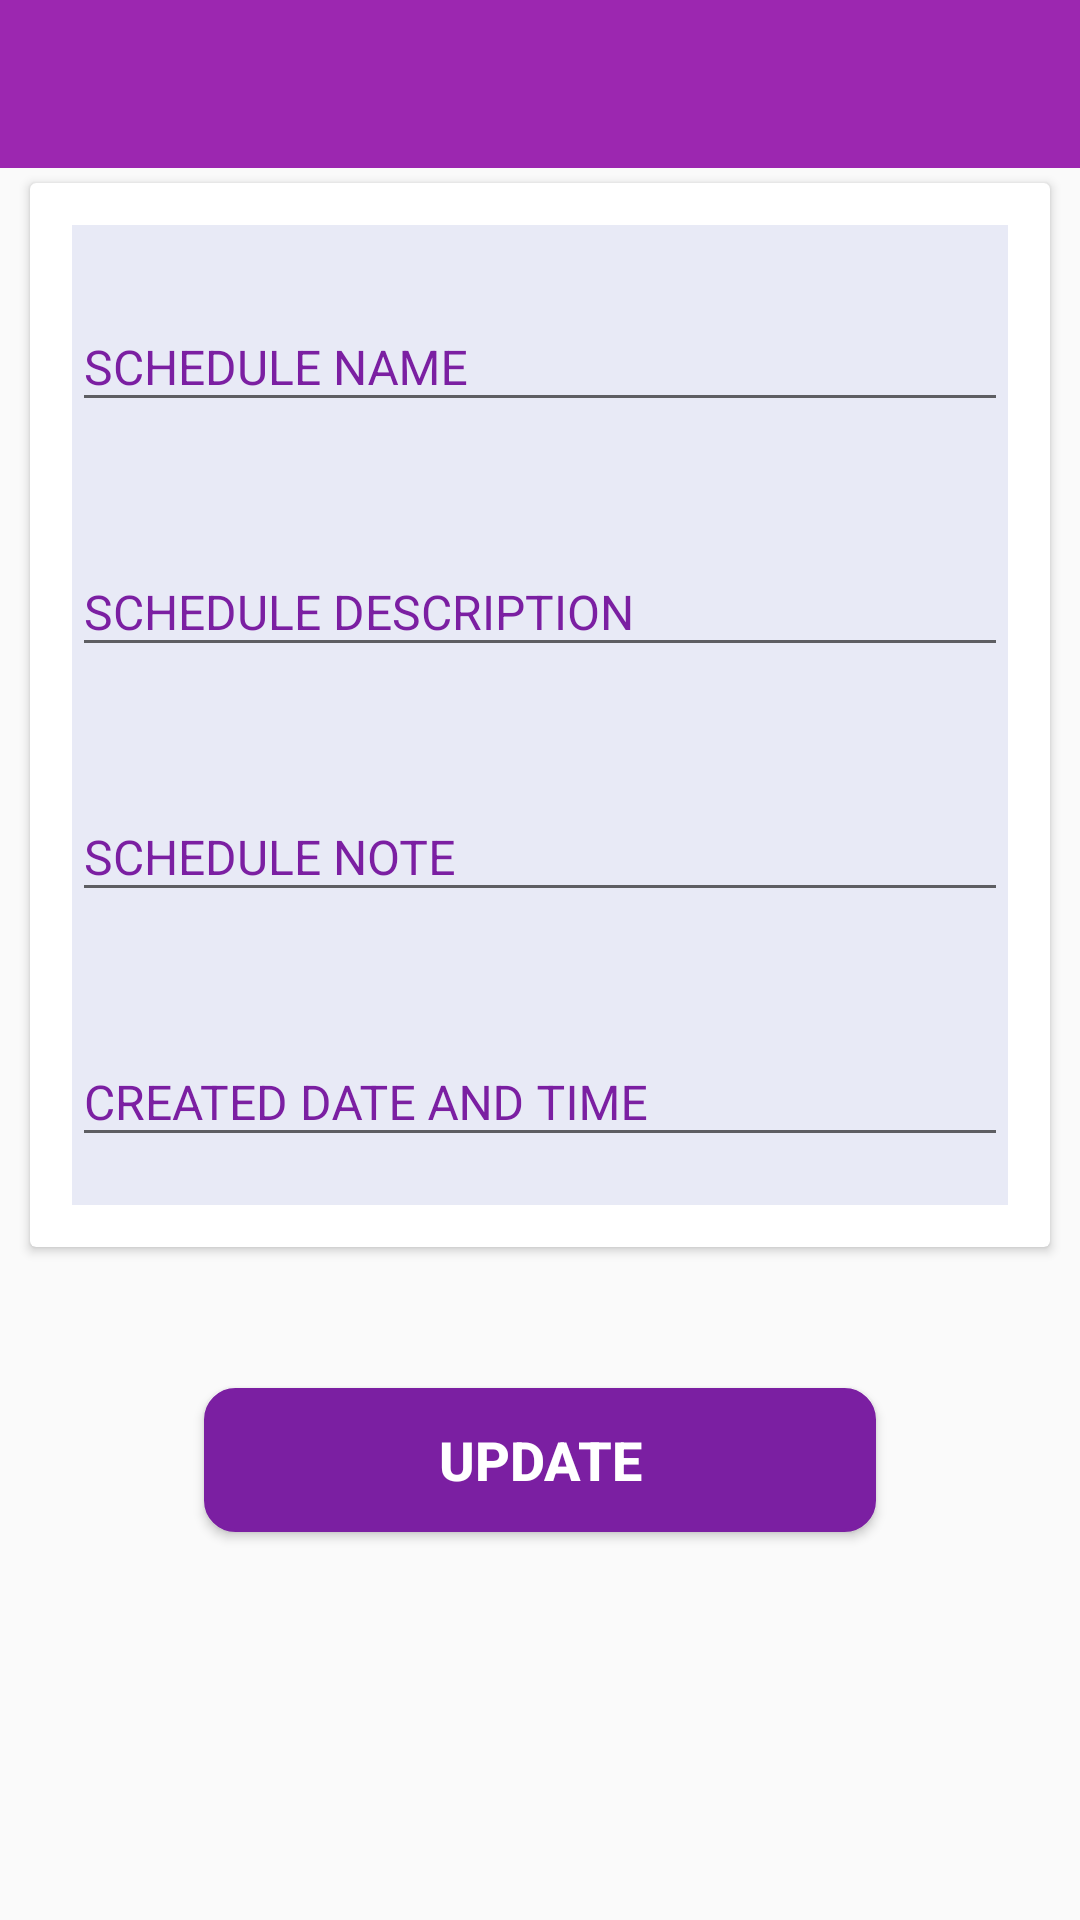

Produce the Android XML layout that renders to this screen, including the resource entries it uses.
<!-- AndroidManifest.xml: application theme AppTheme -->
<!-- res/layout/activity_schedule_description.xml -->
<?xml version="1.0" encoding="utf-8"?>
<LinearLayout xmlns:android="http://schemas.android.com/apk/res/android"
    xmlns:tools="http://schemas.android.com/tools"
    android:layout_width="match_parent"
    android:layout_height="match_parent"
    android:orientation="vertical">

    <include
        android:id="@+id/toolbar"
        layout="@layout/toolbar" />

    <android.support.v7.widget.CardView
        android:id="@+id/card_view"
        android:layout_width="match_parent"
        android:layout_height="wrap_content"
        android:layout_gravity="center"
        android:layout_marginBottom="5dp"
        android:layout_marginEnd="10dp"
        android:layout_marginStart="10dp"
        android:layout_marginTop="5dp">

    <LinearLayout
        android:layout_width="match_parent"
        android:layout_height="wrap_content"
        android:layout_margin="14dp"
        android:background="@color/background"
        android:gravity="center"
        android:orientation="vertical">

        <android.support.design.widget.TextInputLayout
            android:layout_width="match_parent"
            android:layout_height="wrap_content"
            android:layout_marginBottom="@dimen/activity_vertical_margin"
            android:layout_marginTop="@dimen/activity_vertical_margin"
            android:textColorHint="@color/colorPrimaryDark">

            <EditText
                android:id="@+id/mytask_edt_taskname"
                android:layout_width="match_parent"
                android:layout_height="wrap_content"
                android:hint="SCHEDULE NAME"
                android:inputType="text"
                android:textSize="16sp"
                android:focusable="false"
                android:editable="false"
                android:textAllCaps="true"
                tools:ignore="Deprecated" />
        </android.support.design.widget.TextInputLayout>

        <android.support.design.widget.TextInputLayout
            android:layout_width="match_parent"
            android:layout_height="wrap_content"
            android:layout_marginBottom="@dimen/activity_vertical_margin"
            android:layout_marginTop="@dimen/activity_vertical_margin"
            android:textColorHint="@color/colorPrimaryDark">

            <EditText
                android:id="@+id/mytask_edt_taskdes"
                android:layout_width="match_parent"
                android:layout_height="wrap_content"
                android:hint="SCHEDULE DESCRIPTION"
                android:inputType="text"
                android:editable="false"
                android:focusable="false"
                android:textSize="16sp"
                android:textAllCaps="true"
                tools:ignore="Deprecated" />

        </android.support.design.widget.TextInputLayout>

        <android.support.design.widget.TextInputLayout
            android:layout_width="match_parent"
            android:layout_height="wrap_content"
            android:layout_marginBottom="@dimen/activity_vertical_margin"
            android:layout_marginTop="@dimen/activity_vertical_margin"
            android:textColorHint="@color/colorPrimaryDark">

            <EditText
                android:id="@+id/mytask_edt_tasknote"
                android:layout_width="match_parent"
                android:layout_height="wrap_content"
                android:hint="SCHEDULE NOTE"
                android:inputType="text"
                android:focusable="true"
                android:textSize="16sp"
                android:textAllCaps="true"/>
        </android.support.design.widget.TextInputLayout>

        <android.support.design.widget.TextInputLayout
            android:layout_width="match_parent"
            android:layout_height="wrap_content"
            android:layout_marginBottom="@dimen/activity_vertical_margin"
            android:layout_marginTop="@dimen/activity_vertical_margin"
            android:textColorHint="@color/colorPrimaryDark">

            <EditText
                android:id="@+id/mytask_edt_taskupdateon"
                android:layout_width="match_parent"
                android:layout_height="wrap_content"
                android:hint="CREATED DATE AND TIME"
                android:inputType="text"
                android:textSize="16sp"
                android:editable="false"
                android:focusable="false"
                android:textAllCaps="true"
                tools:ignore="Deprecated" />
        </android.support.design.widget.TextInputLayout>

    </LinearLayout>

        </android.support.v7.widget.CardView>

        <LinearLayout
            android:layout_width="match_parent"
            android:layout_height="100dp"
            android:layout_marginBottom="@dimen/activity_vertical_margin"
            android:layout_marginTop="@dimen/activity_vertical_margin"
            android:gravity="center"
            android:orientation="horizontal"
            android:weightSum="2">

            <Button
                android:id="@+id/mytask_btn_update"
                android:layout_width="wrap_content"
                android:layout_height="wrap_content"
                android:layout_gravity="center"
                android:layout_weight="1"
                android:background="@drawable/btn_bg"
                android:textColor="@color/icons"
                android:gravity="center"
                android:text="UPDATE"
                android:textSize="18sp"
                android:textStyle="bold" />

        </LinearLayout>
</LinearLayout>
<!-- res/layout/toolbar.xml (included above) -->
<?xml version="1.0" encoding="utf-8"?>
<android.support.v7.widget.Toolbar xmlns:android="http://schemas.android.com/apk/res/android"
    xmlns:local="http://schemas.android.com/apk/res-auto"
    android:id="@+id/toolbar"
    android:layout_width="match_parent"
    android:layout_height="wrap_content"
    android:background="@color/colorPrimary"
    android:minHeight="?attr/actionBarSize">

</android.support.v7.widget.Toolbar>
<!-- resources referenced by this layout -->
<resources>
  <color name="background">#e8eaf6</color>
  <color name="colorPrimary">#9C27B0</color>
  <color name="colorPrimaryDark">#7B1FA2</color>
  <color name="icons">#FFFFFF</color>
  <dimen name="activity_vertical_margin">16dp</dimen>
  <!-- drawable btn_bg (drawable) -->
  <?xml version="1.0" encoding="utf-8"?>
  <selector xmlns:android="http://schemas.android.com/apk/res/android">
  
      <item>
          <shape>
              <solid android:color="@color/colorPrimaryDark" />
              <stroke android:width="1dp" android:color="@color/colorPrimaryDark" />
              <corners android:radius="10dp" />
          </shape>
      </item>
  
  </selector>
  <style name="AppTheme" parent="Theme.AppCompat.Light.NoActionBar">
          
          <item name="colorPrimary">@color/colorPrimary</item>
          <item name="colorPrimaryDark">@color/colorPrimaryDark</item>
          <item name="colorAccent">@color/colorAccent</item>
      </style>
  <color name="colorAccent">#7C4DFF</color>
</resources>
